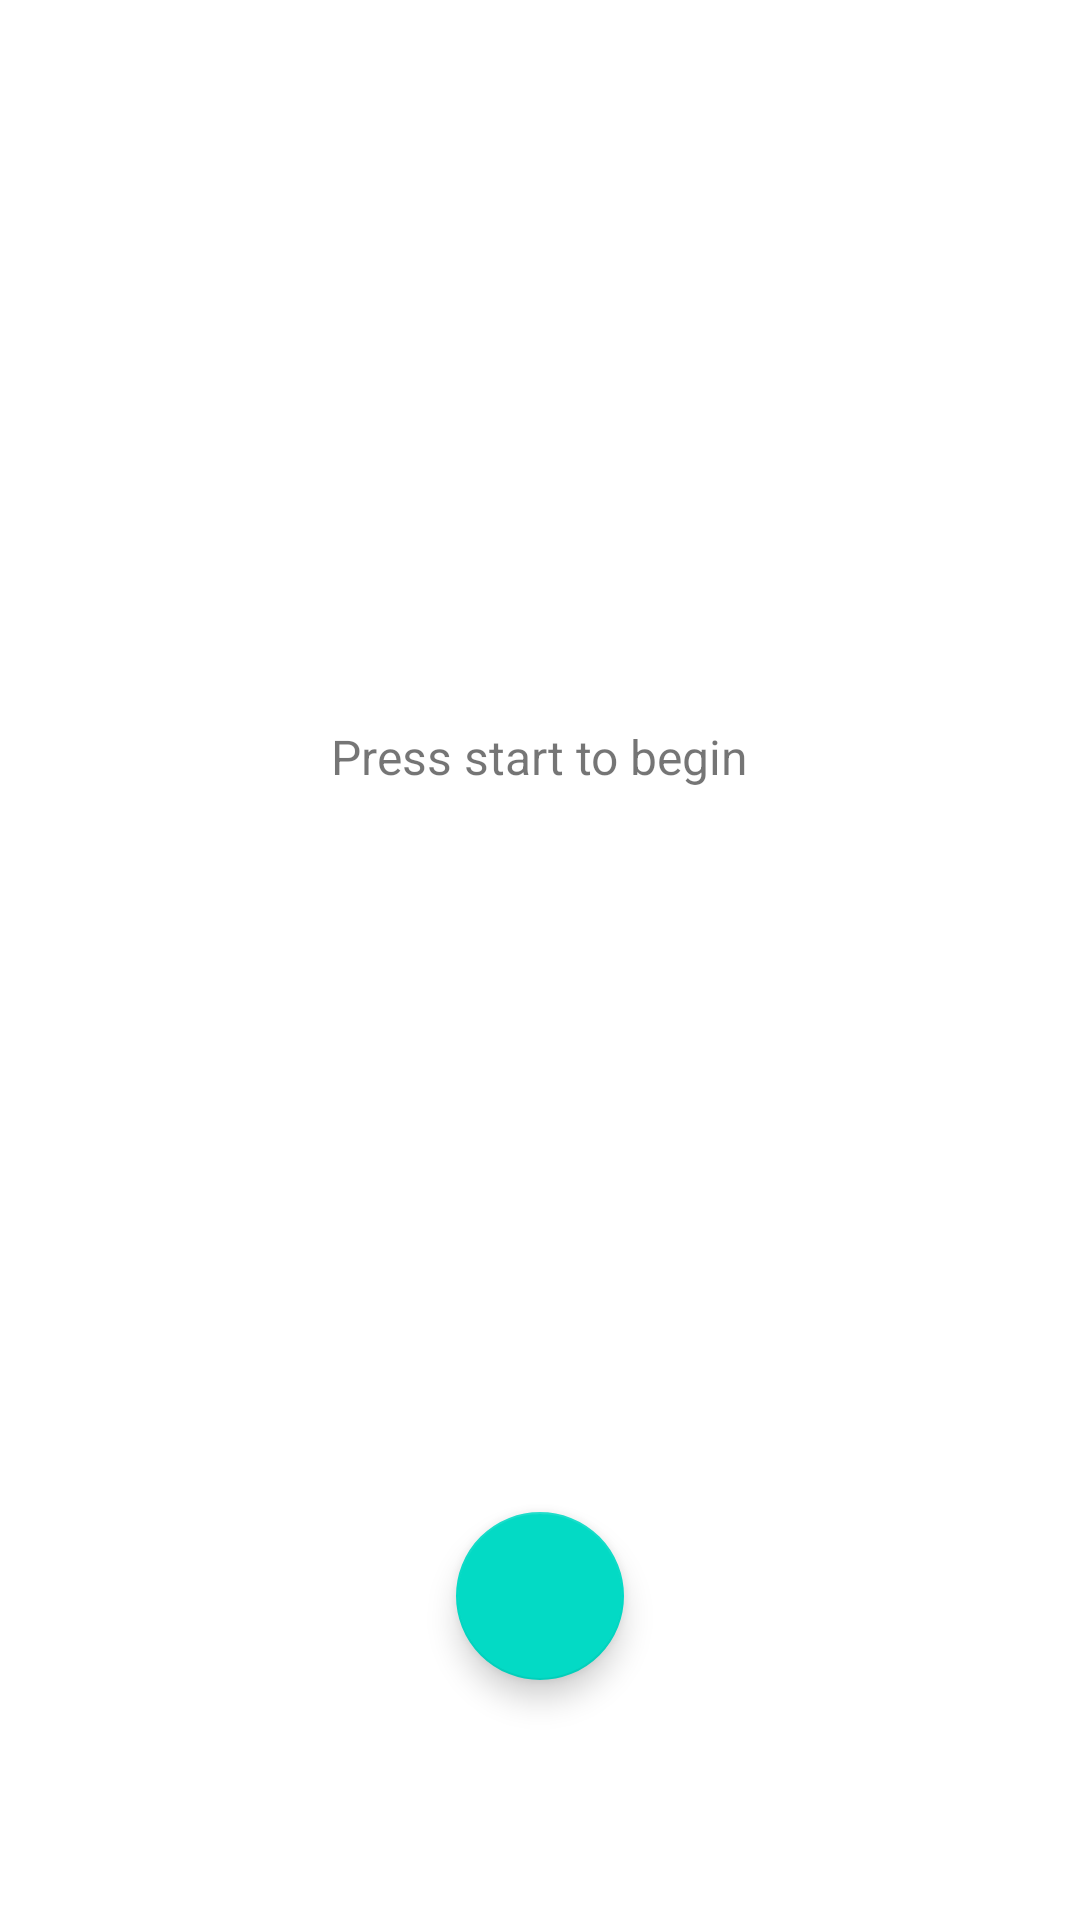

Here is an Android app screen rendered from its layout file. Give the layout XML and the strings, colors and styles it references.
<!-- AndroidManifest.xml: application theme AppTheme -->
<!-- res/layout/landingpage_fragment.xml -->
<?xml version="1.0" encoding="utf-8"?>

<androidx.constraintlayout.widget.ConstraintLayout
    xmlns:android="http://schemas.android.com/apk/res/android"
    xmlns:app="http://schemas.android.com/apk/res-auto"
    android:layout_width="match_parent"
    android:layout_height="match_parent">

    <TextView
        android:id="@+id/texty"
        android:layout_width="wrap_content"
        android:layout_height="wrap_content"
        android:text="Press start to begin"
        android:textSize="16sp"
        app:layout_constraintBottom_toTopOf="@+id/fab"
        app:layout_constraintEnd_toEndOf="parent"
        app:layout_constraintStart_toStartOf="parent"
        app:layout_constraintTop_toTopOf="parent" />

    <com.google.android.material.floatingactionbutton.FloatingActionButton
        android:id="@+id/fab"
        android:layout_width="80dp"
        android:layout_height="wrap_content"
        android:layout_marginBottom="80dp"
        android:contentDescription="IDEK BRO"
        android:src="@drawable/plus"
        app:backgroundTint="@color/colorAccent"
        app:fabSize="normal"
        app:layout_constraintBottom_toBottomOf="parent"
        app:layout_constraintEnd_toEndOf="parent"
        app:layout_constraintStart_toStartOf="parent"
        app:rippleColor="@android:color/white"
        app:tint="@android:color/black" />
</androidx.constraintlayout.widget.ConstraintLayout>
<!-- resources referenced by this layout -->
<resources>
  <style name="AppTheme" parent="Theme.MaterialComponents.DayNight.NoActionBar">
          
      </style>
  <!-- not gathered from this repository: default colours our renderer supplied (Android Studio template values) -->
  <color name="colorAccent">#FF03DAC5</color>
</resources>
